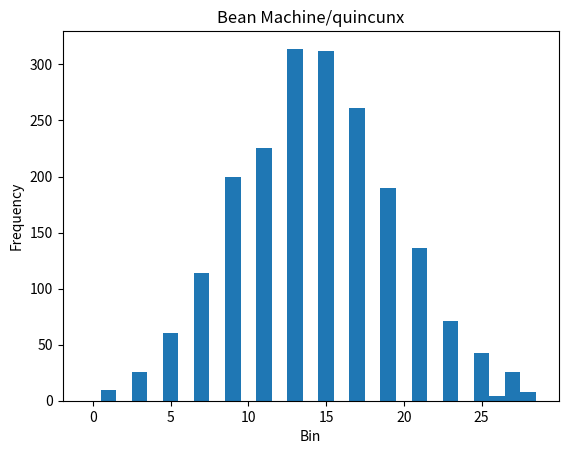

Reproduce this figure in Python. (Note: this script raises an exception after producing the figure.)
import random

def bean_machine(num_beans, num_slots):
    slots = [0] * (num_slots + 1)
    for i in range(num_beans):
        pos = num_slots // 2
        for j in range(num_slots - 1):
            if random.random() < 0.5:
                pos -= 1
            else:
                pos += 1
                if pos > num_slots:
                    pos = num_slots - 1
        slots[pos] += 1
    return slots

num_beans = 2000
num_slots = 28
beans = bean_machine(num_beans, num_slots)
print(beans)

# Code written with help from Bing Chat with GPT-4
# https://www.bing.com/search?q=Bing+AI&showconv=1


import matplotlib.pyplot as plt
import numpy as np

def plot_counts(counts):
    # Create a figure and axis object for plotting
    fig, ax = plt.subplots()

    # Convert the counts array to a numpy array if not already
    if isinstance(counts[0], (list, tuple)):
        counts = np.array(counts)

    # Plot the height of each count using bar plot
    ax.bar(range(len(counts)), height=counts, width=1)

    # Set x-axis labels and title
    plt.xlabel("Bin")
    plt.ylabel("Frequency")
    plt.title("Bean Machine/quincunx")

    # Show the plot
    plt.show()

plot_counts(beans)

# Code written with help from Mistral OpenOrca 7B
# https://huggingface.co/Open-Orca/Mistral-7B-OpenOrca

# Code by Michelle Baca Reinke with help from AI

import numpy as np
import matplotlib.pyplot as plt
from matplotlib.animation import FuncAnimation
from IPython.display import HTML

# Constants
num_slots = 28
num_beans = 200

# Initialize the slots to collect the balls
slots = [0] * (num_slots + 1)

# Create a figure and axis for plotting
fig, ax = plt.subplots(figsize=(8, 6))

# Function to update the animation
def update(frame):
    ax.cla()  # Clear the previous frame

    pos = num_slots // 2
    for j in range(num_slots - 1):
        direction = np.random.choice([-1, 1])
        pos += direction
        if pos > num_slots:
            pos = num_slots - 1
    slots[pos] += 1

    ax.bar(range(0, num_slots + 1), slots, alpha=0.7, edgecolor='black')
    ax.set_xlim( -1, num_slots + 1)
    ax.set_ylim(0, num_beans)
    ax.set_xlabel('Bin')
    ax.set_ylabel('Frequency')
    ax.set_title(f'Bean Machine/quincunx (Frame {frame + 1})')

# Create an animation
# Dave is unsure why frame one has two beans; subtracting 1 to fix
anim = FuncAnimation(fig, update, frames=(num_beans-1), repeat=False)

# Display the animation as HTML video
html_video = anim.to_jshtml()

# Show the animation in the Colab notebook
HTML(html_video)